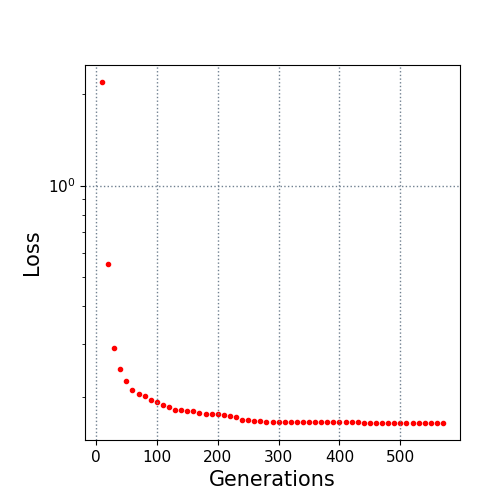

The file beside this chart, header and first rows:
10.0, 2.198192
20.0, 0.5503
30.0, 0.2908
40.0, 0.2476
50.0, 0.226
60.0, 0.2114
70.0, 0.2041
80.0, 0.2017
90.0, 0.196
100.0, 0.1918
110.0, 0.1885
120.0, 0.1852
130.0, 0.1815
140.0, 0.1805
150.0, 0.18
160.0, 0.1795
170.0, 0.1773
180.0, 0.1757
190.0, 0.1753
200.0, 0.1751
210.0, 0.1738
220.0, 0.1725
230.0, 0.1718
240.0, 0.1682
250.0, 0.1674
260.0, 0.167
270.0, 0.1663
280.0, 0.1657
290.0, 0.1657
300.0, 0.1653
310.0, 0.1653
320.0, 0.1653
330.0, 0.1651
340.0, 0.1651
350.0, 0.1651
360.0, 0.1651
370.0, 0.1651
380.0, 0.1651
390.0, 0.1651
400.0, 0.165
410.0, 0.1649
420.0, 0.1649
430.0, 0.1647
440.0, 0.1642
450.0, 0.1642
460.0, 0.1642
470.0, 0.1642
480.0, 0.1642
490.0, 0.1642
500.0, 0.1642
510.0, 0.1642
520.0, 0.1642
530.0, 0.1642
540.0, 0.1642
550.0, 0.164
560.0, 0.164
570.0, 0.164
